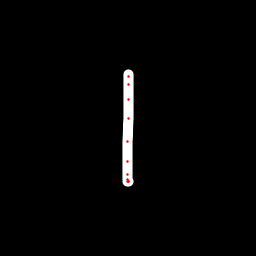

The data file committed next to this chart (first rows):
x, y, hover, eod
128.8, 74.93, 0.0, 0.0
128.5, 76.86, 0.0, 0.0
128.7, 84.89, 0.0, 0.0
128.1, 99.01, 0.0, 0.0
128.3, 118.3, 0.0, 0.0
127.4, 141.2, 0.0, 0.0
127.9, 161.4, 0.0, 0.0
127.4, 174.6, 0.0, 0.0
127.4, 179.6, 0.0, 0.0
128.2, 182, 0.0, 0.0
128.3, 181.4, 0.0, 0.0
128, 181.1, 0.0, 1.0
